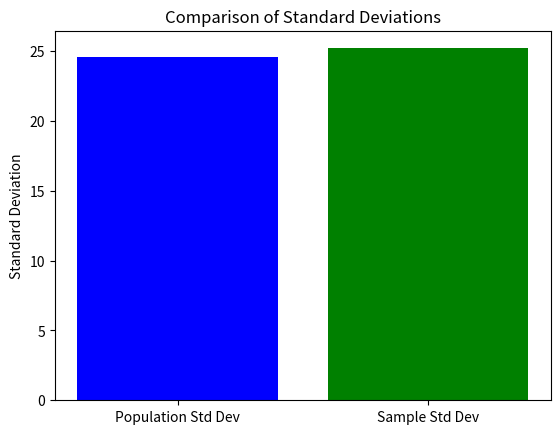

Here is the Python script that generated this plot:
import numpy as np
import matplotlib.pyplot as plt

# Example data
example_data = [10, 12, 23, 23, 16, 23, 21, 16, 18, 20, 12, 23, 67, 54, 98, 23, 12, 45, 67, 71, 59]

# Calculate Population Standard Deviation
population_std_dev = np.std(example_data, ddof=0)

# Calculate Sample Standard Deviation
sample_std_dev = np.std(example_data, ddof=1)

# Print results
print(f"Population Standard Deviation: {population_std_dev:.2f}")
print(f"Sample Standard Deviation: {sample_std_dev:.2f}")

# Plotting
labels = ["Population Std Dev", "Sample Std Dev"]
values = [population_std_dev, sample_std_dev]

plt.bar(labels, values, color=['blue', 'green'])
plt.title("Comparison of Standard Deviations")
plt.ylabel("Standard Deviation")
plt.show()
